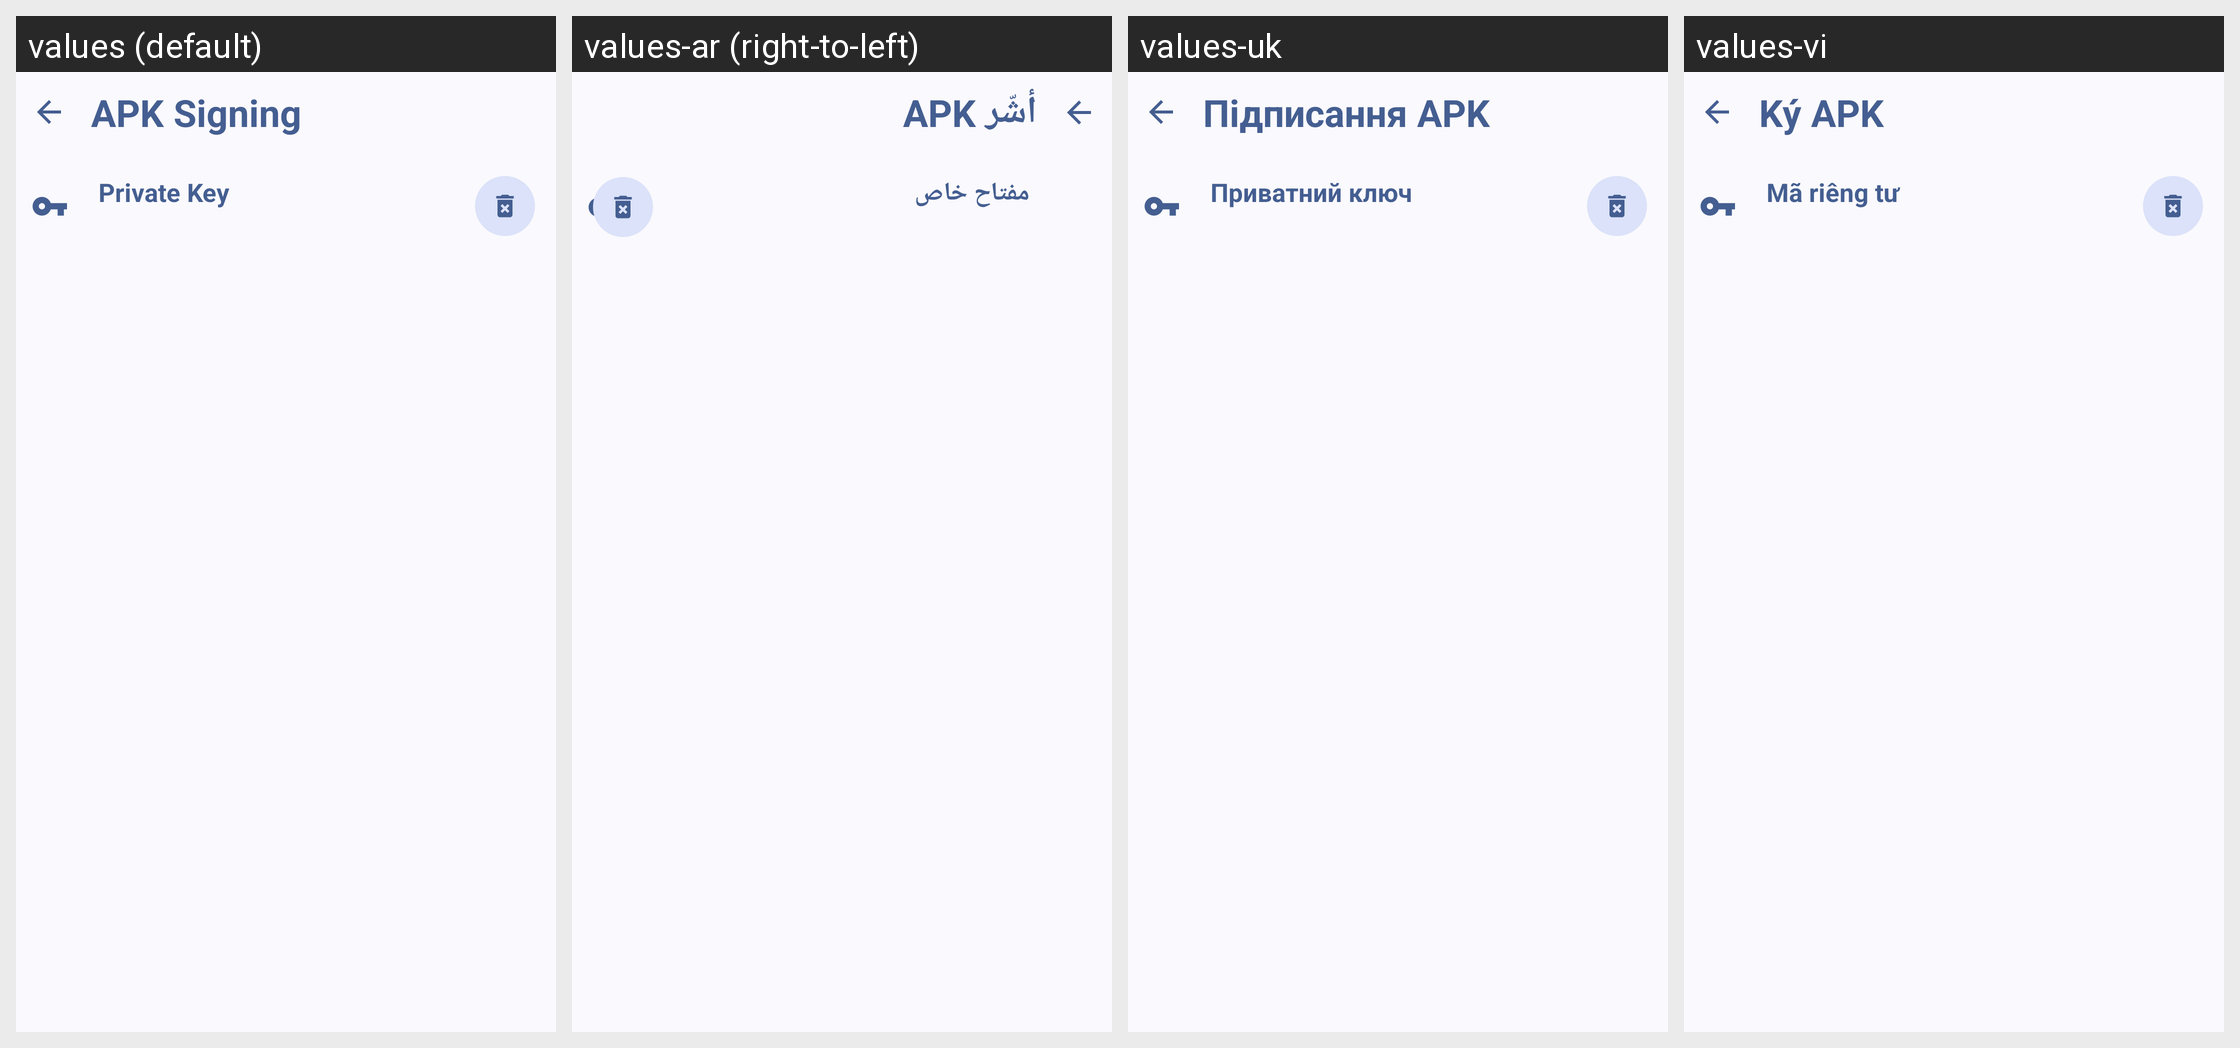

The Android screen above is rendered under several locales of the same app. Produce the string resources it draws, with the default and per-locale values.
Android screen res/layout/activity_apksign.xml rendered under 4 locales, left to right: values (default), values-ar (right-to-left), values-uk, values-vi. Device: Nexus 5 (rendered at 1080×1920; each locale shown at half size, 540×960, under a caption strip naming it); theme AppTheme.
Other locales in the repository, not shown: values-ar-rAE, values-ar-rSA, values-cs, values-de, values-el, values-es, values-fr, values-fr-rBE, values-hi, values-hu, values-in, values-lt, values-pl, values-pt-rBR, values-pt-rPT, values-ru, values-th, values-tr-rTR, values-zh-rCN.
Strings drawn on this screen, with the default value and each locale's value (text and hints the layout hard-codes, and strings that could not be matched under every locale, appear in the picture but are not listed):

signing_title
  values: APK Signing
  values-ar: أشّر APK
  values-uk: Підписання APK
  values-vi: Ký APK

private_key
  values: Private Key
  values-ar: مفتاح خاص
  values-uk: Приватний ключ
  values-vi: Mã riêng tư
